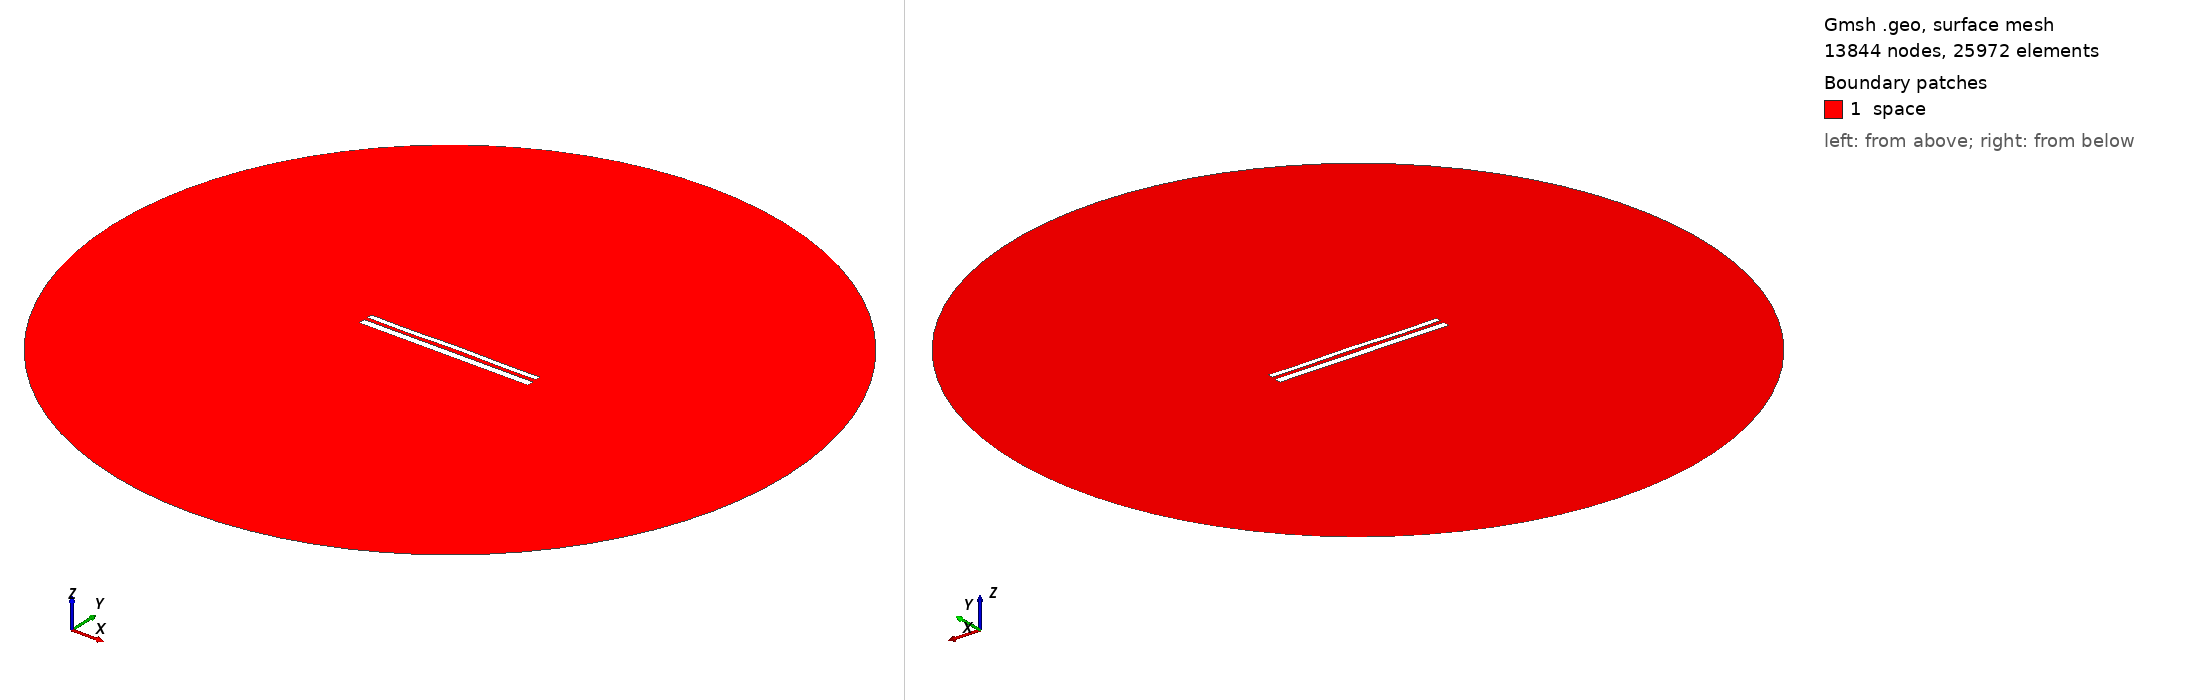

Gmsh geometry script, surface-meshed: 13844 nodes, 25972 surface elements. Boundary patches (legend numbers): 1 space. Left view from above one corner, right view from below the opposite corner. Legend entries are the model's physical surfaces. The drawing asked Gmsh for element sizes between 1% and 20% of the model's largest extent; the script's own settings can give other sizes.

=== 11081.geo (drawn) ===
//---------------------------------------
// Geometry kernel
//---------------------------------------

SetFactory("OpenCASCADE");



//---------------------------------------
// Parameters of the geometry
//---------------------------------------

// Overetch of the upper plate
overetch = 0.375;

// Distance between the plates
distance = 2.0;

// Discretization over the x axis (for the deformation)
nx = 50; 

// Length of the plate
L = 100 - overetch; 

// Number of modes
n = 4; 

// 1st mode coefficient
coeff(1) = 0.07499999999999998;
beta(1) = 0.596864 * 3.1415926535 / L;

// 2nd mode coefficient
coeff(2) = 0.07499999999999998;
beta(2) = 1.49418 * 3.1415926535 / L;

// 3rd mode coefficient
coeff(3) = -0.075;
beta(3) = 2.50025 * 3.1415926535 / L;

// 4th mode coefficient
coeff(4) = -0.15;
beta(4) = 3.49999 * 3.1415926535 / L;



//---------------------------------------
// Upper plate (deformed rectangle)
//---------------------------------------

// Coordiantes of the upper plate
xmin = -50;
xmax = 50 - overetch;

// Height of the upper plate
yheight = 4 - 2 * overetch;

// Indexes of the points
UpperID[] = {};
LowerID[] = {};
LeftID[] = {};
RightID[] = {};

// Point index
p = 1;

// Horizontal edges
For i In {1:nx}
    x = xmin + (i-1)*(xmax - xmin)/(nx-1);

    y_bottom = distance / 2 + overetch;
    For j In {1:n}
        C = (Cosh(beta(j)*L) + Cos(beta(j)*L)) / (Sinh(beta(j)*L) + Sin(beta(j)*L));
        y_bottom  = y_bottom + coeff(j) * (Cosh(beta(j)*(x+50)) - Cos(beta(j)*(x+50)) - C * (Sinh(beta(j)*(x+50)) - Sin(beta(j)*(x+50))));
    EndFor

    y_top = y_bottom + yheight;

    Point(p) = {x, y_top, 0, 1.0};
    UpperID[i] = p;
    p = p + 1;

    Point(p) = {x, y_bottom, 0, 1.0};
    LowerID[i] = p;
    p = p + 1;
EndFor

// Create point lists
UpperPts[] = {}; LowerPts[] = {};
For i In {1:nx}
  UpperPts[] += {UpperID[i]};
  LowerPts[] += {LowerID[i]};
EndFor

// Build splines
Spline(1) = {UpperPts[]};
Spline(2) = {LowerPts[]};
Line(3) = {LowerPts[nx-1], UpperPts[nx-1]};
Line(4) = {LowerPts[0], UpperPts[0]};

// Build the plane surface
Curve Loop(1) = {2, 3, -1, -4};
Plane Surface(1) = {1};



//---------------------------------------
// Lower plate (rectangle)
//---------------------------------------

// Vertices
Point(1001) = {-50, -1, 0, 1.0};
Point(1002) = { 50, -1, 0, 1.0};
Point(1003) = { 50,  -5, 0, 1.0};
Point(1004) = {-50,  -5, 0, 1.0};

// Edges
Line(5) = {1001, 1002};
Line(6) = {1002, 1003};
Line(7) = {1003, 1004};
Line(8) = {1004, 1001};

// Plane surface
Line Loop(2) = {5, 6, 7, 8};
Plane Surface(2) = {2}; 



//---------------------------------------
// Outer (fictious) boundary
//---------------------------------------

// Points
Point(1005) = {0, 0, 0};       // Center
Point(1006) = {200, 0, 0};     // Start point
Point(1007) = {0, 200, 0};     // 90 degrees
Point(1008) = {-200, 0, 0};    // 180 degrees
Point(1009) = {0, -200, 0};    // 270 degrees

// Circle arcs (each needs start, center, end)
Circle(9) = {1006, 1005, 1007};
Circle(10) = {1007, 1005, 1008};
Circle(11) = {1008, 1005, 1009};
Circle(12) = {1009, 1005, 1006};

// Plane surface for the entire domain
Curve Loop(3) = {9, 10, 11, 12};
Surface(3) = {3};

// Subtract the plates from the whole domain to obtain the actual domain where we want to solve the equations
BooleanDifference{ Surface{3}; Delete; }{ Surface{1}; Surface{2}; Delete; }




//---------------------------------------
// Transfinite Lines/Curves
//---------------------------------------

// Set the number of points on the boundaries
r = 7;

// Plates
Transfinite Curve {1, 2} = 50*r Using Progression 1;
Transfinite Curve {3, 4} = 2*r Using Progression 1;
Transfinite Line {5, 7} = 50*r Using Progression 1;
Transfinite Line {6, 8} = 2*r Using Progression 1;

// Outer boundary
Transfinite Line {9, 10, 11, 12} = 20 Using Progression 1;



//---------------------------------------
// Physical groups
//---------------------------------------                

// Physical curves (boundaries)
Physical Line("force_segment", 10) = {2};
Physical Line("upper_plate", 11) = {1, 3, 4};
Physical Line("lower_plate", 12) = {5, 6, 7, 8};
Physical Line("boundary", 20) = {9, 10, 11, 12};

// Physical Surfaces
Physical Surface("space", 30) = {3};



//---------------------------------------
// 6. Generate the Mesh
//---------------------------------------

// 2D mesh generation
Mesh 2;
